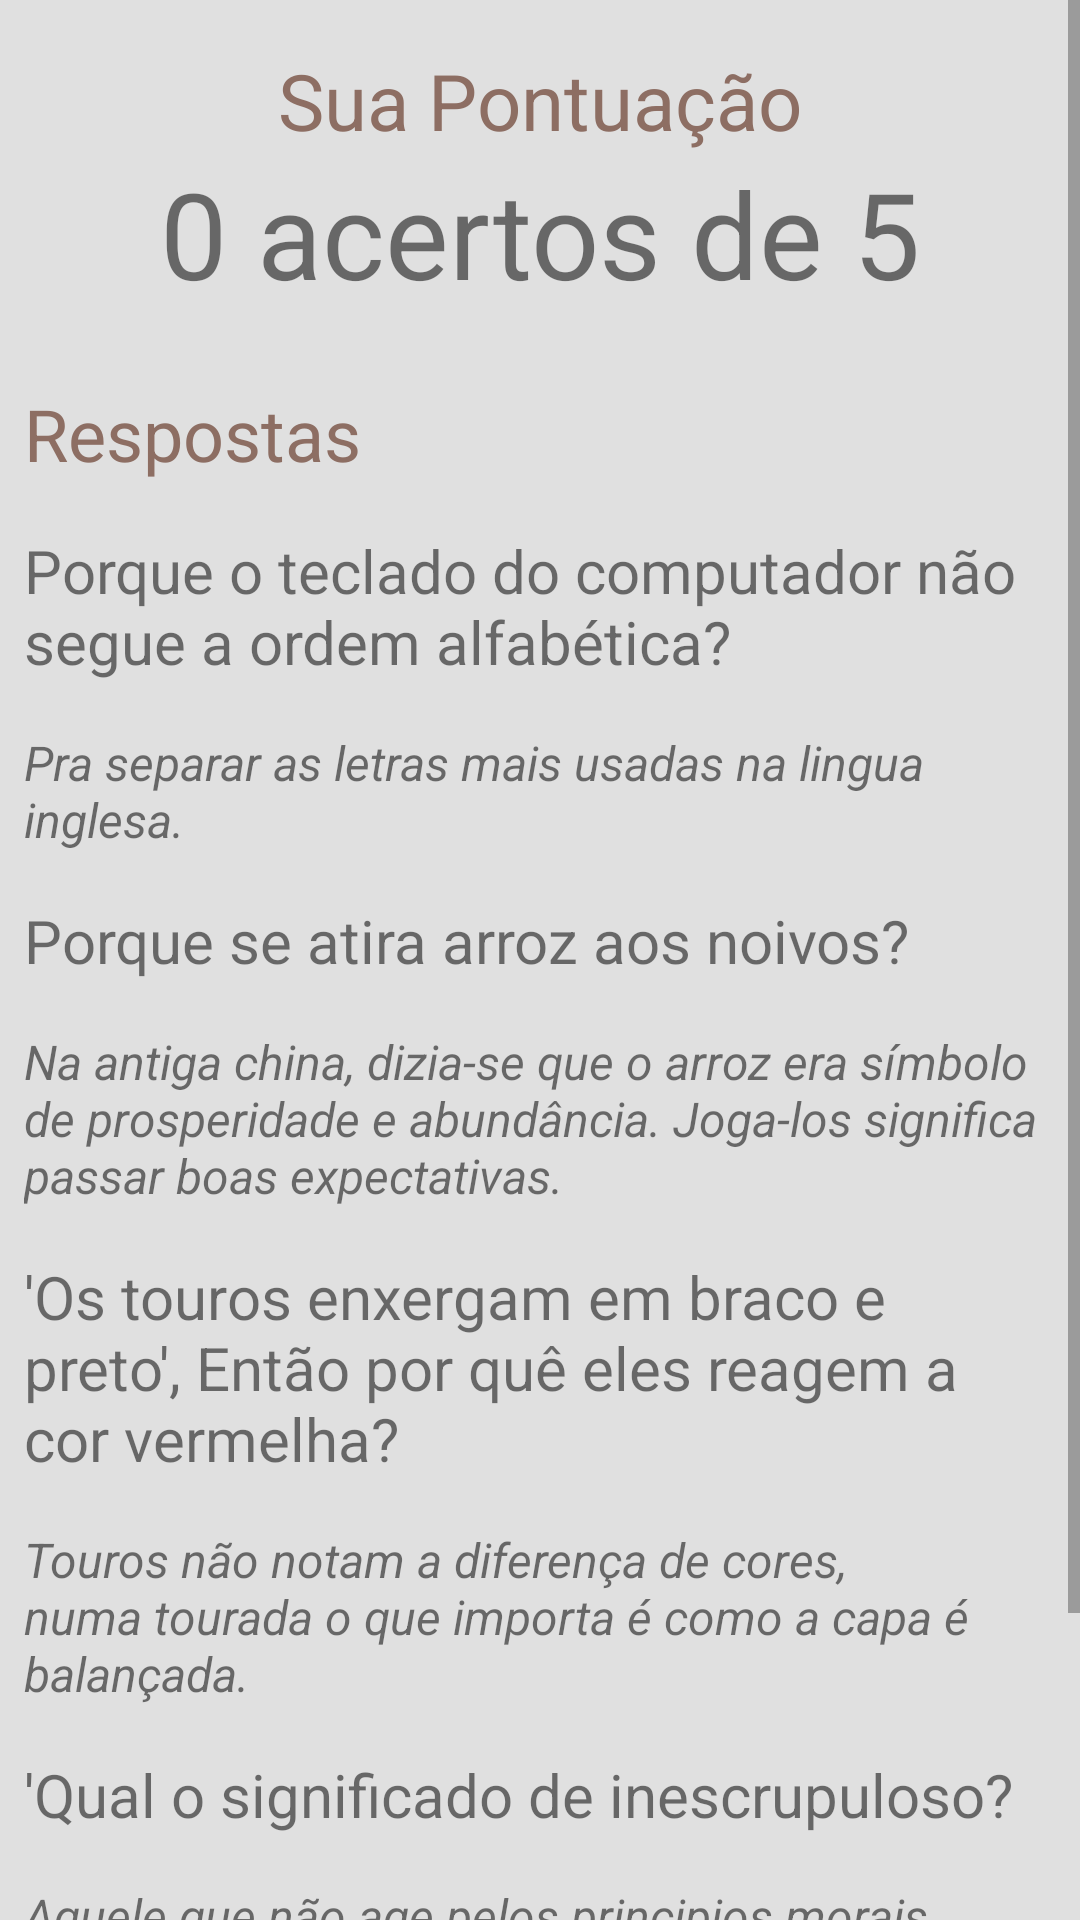

Here is an Android app screen rendered from its layout file. Give the layout XML and the strings, colors and styles it references.
<!-- AndroidManifest.xml: application theme AppTheme -->
<!-- res/layout/summary_activity.xml -->
<?xml version="1.0" encoding="utf-8"?>
<ScrollView xmlns:android="http://schemas.android.com/apk/res/android"
    xmlns:tools="http://schemas.android.com/tools"
    tools:context="com.example.android.didyouknow.MainActivity"
    android:layout_width="match_parent"
    android:layout_height="match_parent"
    android:fillViewport="true"
    android:background="#E0E0E0">
    <LinearLayout
        android:layout_width="match_parent"
        android:layout_height="match_parent"
        android:orientation="vertical">

        <RelativeLayout
            android:layout_width="match_parent"
            android:layout_height="wrap_content"
            android:padding="16dp">

            <TextView
                android:layout_width="wrap_content"
                android:layout_height="wrap_content"
                android:textSize="26sp"
                android:id="@+id/pontuation_textview"
                android:layout_centerHorizontal="true"
                android:layout_alignParentTop="true"
                android:textColor="#8D6E63"
                android:text="Sua Pontuação"/>

            <TextView
                android:layout_centerHorizontal="true"
                android:layout_below="@id/pontuation_textview"
                android:layout_width="wrap_content"
                android:layout_height="wrap_content"
                android:id="@+id/score_textview"
                android:text="0 acertos de 5"
                android:textSize="40sp"/>

        </RelativeLayout>

        <TextView
            android:layout_width="wrap_content"
            android:layout_height="wrap_content"
            android:text="Respostas"
            android:layout_margin="8dp"
            android:textColor="#8D6E63"
            android:textSize="24sp"/>

        <TextView
            android:layout_width="wrap_content"
            android:layout_height="wrap_content"
            android:text="Porque o teclado do computador não segue a ordem alfabética?"
            android:layout_margin="8dp"
            android:textSize="20sp"/>
        <TextView
            android:layout_width="wrap_content"
            android:layout_height="wrap_content"
            android:textStyle="italic"
            android:text="Pra separar as letras mais usadas na lingua inglesa."
            android:layout_margin="8dp"
            android:textSize="16sp"/>

        <TextView
            android:layout_width="wrap_content"
            android:layout_height="wrap_content"
            android:text="Porque se atira arroz aos noivos?"
            android:layout_margin="8dp"
            android:textSize="20sp"/>
        <TextView
            android:layout_width="wrap_content"
            android:layout_height="wrap_content"
            android:textStyle="italic"
            android:text="Na antiga china, dizia-se que o arroz era símbolo de prosperidade e abundância. Joga-los significa passar boas expectativas."
            android:layout_margin="8dp"
            android:textSize="16sp"/>

        <TextView
            android:layout_width="wrap_content"
            android:layout_height="wrap_content"
            android:text="'Os touros enxergam em braco e preto', Então por quê eles reagem a cor vermelha?"
            android:layout_margin="8dp"
            android:textSize="20sp"/>
        <TextView
            android:layout_width="wrap_content"
            android:layout_height="wrap_content"
            android:textStyle="italic"
            android:text="Touros não notam a diferença de cores, numa tourada o que importa é como a capa é balançada."
            android:layout_margin="8dp"
            android:textSize="16sp"/>
        <TextView
            android:layout_width="wrap_content"
            android:layout_height="wrap_content"
            android:text="'Qual o significado de inescrupuloso?"
            android:layout_margin="8dp"
            android:textSize="20sp"/>
        <TextView
            android:layout_width="wrap_content"
            android:layout_height="wrap_content"
            android:text="Aquele que não age pelos principios morais."
            android:textStyle="italic"
            android:layout_margin="8dp"
            android:textSize="16sp"/>

        <TextView
            android:layout_width="wrap_content"
            android:layout_height="wrap_content"
            android:text="'Quantos ovos um mosquito da dengue produz em seu tempo de vida?"
            android:layout_margin="8dp"
            android:textSize="20sp"/>
        <TextView
            android:layout_width="wrap_content"
            android:layout_height="wrap_content"
            android:text="Até 450 ovos."
            android:textStyle="italic"
            android:layout_margin="8dp"
            android:textSize="16sp"/>

    </LinearLayout>


</ScrollView>
<!-- resources referenced by this layout -->
<resources>
  <style name="AppTheme" parent="Theme.AppCompat.Light.DarkActionBar">
          
              <item name="colorPrimary">#8D6E63</item>
          <item name="colorPrimaryDark">@color/colorPrimaryDark</item>
          <item name="colorAccent">#8D6E63</item>
      </style>
  <!-- not gathered from this repository: default colours our renderer supplied (Android Studio template values) -->
  <color name="colorPrimaryDark">#FF3700B3</color>
</resources>
